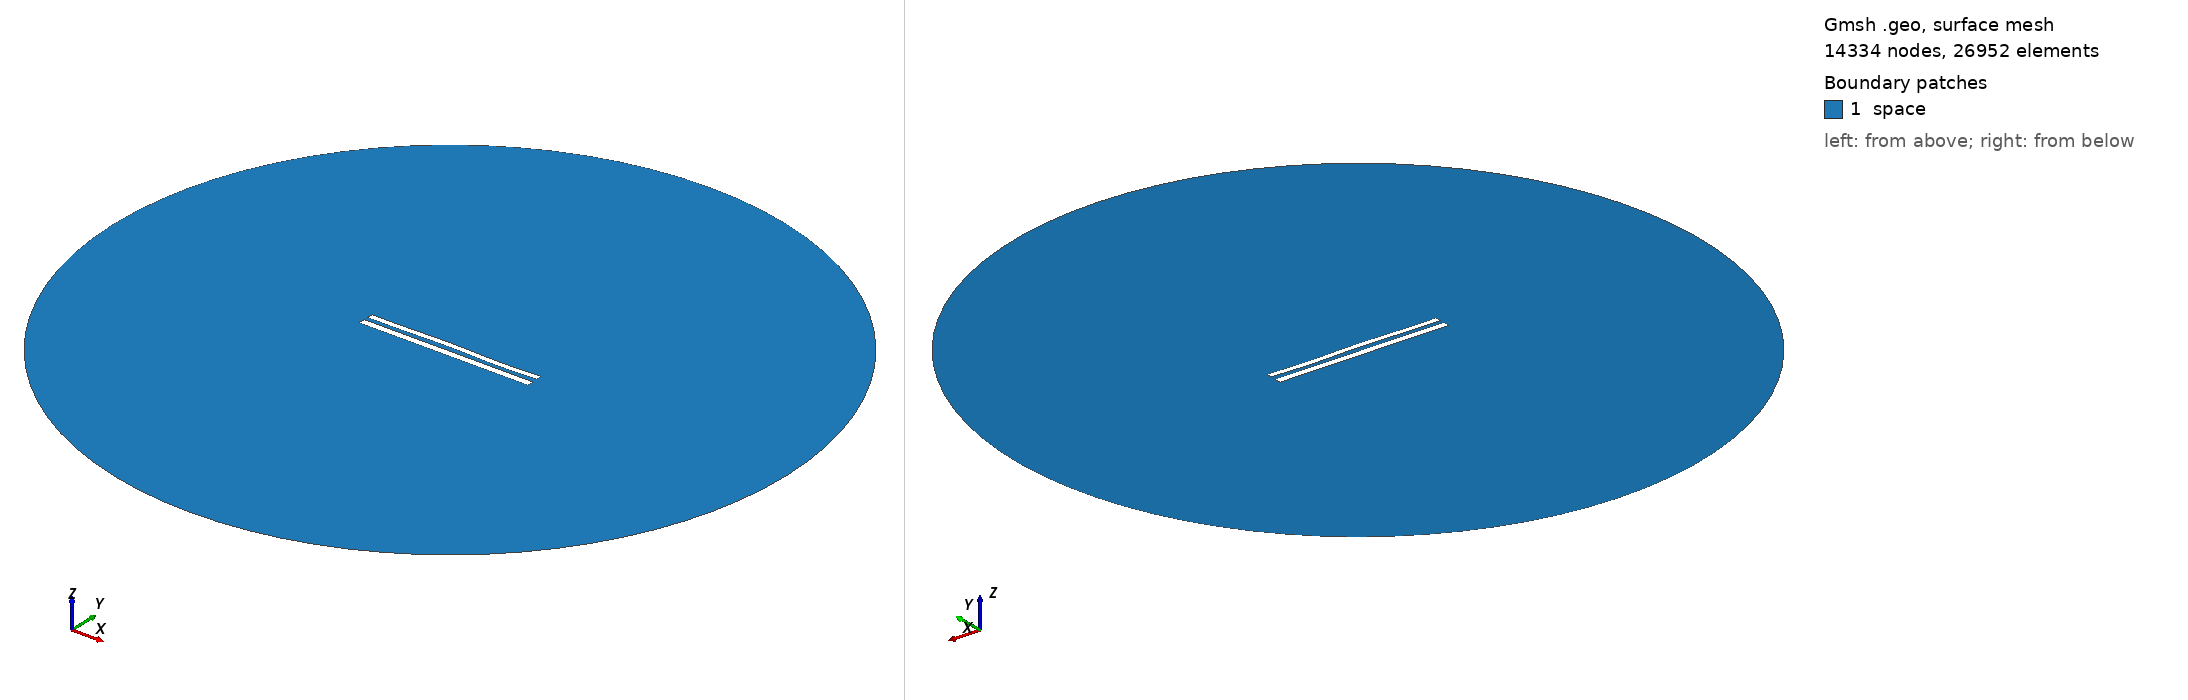

Gmsh geometry script, surface-meshed: 14334 nodes, 26952 surface elements. Boundary patches (legend numbers): 1 space. Left view from above one corner, right view from below the opposite corner. Legend entries are the model's physical surfaces. The drawing asked Gmsh for element sizes between 1% and 20% of the model's largest extent; the script's own settings can give other sizes.

=== 9371.geo (drawn) ===
//---------------------------------------
// Geometry kernel
//---------------------------------------

SetFactory("OpenCASCADE");



//---------------------------------------
// Parameters of the geometry
//---------------------------------------

// Overetch of the upper plate
overetch = 0.25;

// Distance between the plates
distance = 2.5;

// Discretization over the x axis (for the deformation)
nx = 50; 

// Length of the plate
L = 100 - overetch; 

// Number of modes
n = 4; 

// 1st mode coefficient
coeff(1) = 0.15;
beta(1) = 0.596864 * 3.1415926535 / L;

// 2nd mode coefficient
coeff(2) = 0.15;
beta(2) = 1.49418 * 3.1415926535 / L;

// 3rd mode coefficient
coeff(3) = 0.15;
beta(3) = 2.50025 * 3.1415926535 / L;

// 4th mode coefficient
coeff(4) = -0.15;
beta(4) = 3.49999 * 3.1415926535 / L;



//---------------------------------------
// Upper plate (deformed rectangle)
//---------------------------------------

// Coordiantes of the upper plate
xmin = -50;
xmax = 50 - overetch;

// Height of the upper plate
yheight = 4 - 2 * overetch;

// Indexes of the points
UpperID[] = {};
LowerID[] = {};
LeftID[] = {};
RightID[] = {};

// Point index
p = 1;

// Horizontal edges
For i In {1:nx}
    x = xmin + (i-1)*(xmax - xmin)/(nx-1);

    y_bottom = distance / 2 + overetch;
    For j In {1:n}
        C = (Cosh(beta(j)*L) + Cos(beta(j)*L)) / (Sinh(beta(j)*L) + Sin(beta(j)*L));
        y_bottom  = y_bottom + coeff(j) * (Cosh(beta(j)*(x+50)) - Cos(beta(j)*(x+50)) - C * (Sinh(beta(j)*(x+50)) - Sin(beta(j)*(x+50))));
    EndFor

    y_top = y_bottom + yheight;

    Point(p) = {x, y_top, 0, 1.0};
    UpperID[i] = p;
    p = p + 1;

    Point(p) = {x, y_bottom, 0, 1.0};
    LowerID[i] = p;
    p = p + 1;
EndFor

// Create point lists
UpperPts[] = {}; LowerPts[] = {};
For i In {1:nx}
  UpperPts[] += {UpperID[i]};
  LowerPts[] += {LowerID[i]};
EndFor

// Build splines
Spline(1) = {UpperPts[]};
Spline(2) = {LowerPts[]};
Line(3) = {LowerPts[nx-1], UpperPts[nx-1]};
Line(4) = {LowerPts[0], UpperPts[0]};

// Build the plane surface
Curve Loop(1) = {2, 3, -1, -4};
Plane Surface(1) = {1};



//---------------------------------------
// Lower plate (rectangle)
//---------------------------------------

// Vertices
Point(1001) = {-50, -1, 0, 1.0};
Point(1002) = { 50, -1, 0, 1.0};
Point(1003) = { 50,  -5, 0, 1.0};
Point(1004) = {-50,  -5, 0, 1.0};

// Edges
Line(5) = {1001, 1002};
Line(6) = {1002, 1003};
Line(7) = {1003, 1004};
Line(8) = {1004, 1001};

// Plane surface
Line Loop(2) = {5, 6, 7, 8};
Plane Surface(2) = {2}; 



//---------------------------------------
// Outer (fictious) boundary
//---------------------------------------

// Points
Point(1005) = {0, 0, 0};       // Center
Point(1006) = {200, 0, 0};     // Start point
Point(1007) = {0, 200, 0};     // 90 degrees
Point(1008) = {-200, 0, 0};    // 180 degrees
Point(1009) = {0, -200, 0};    // 270 degrees

// Circle arcs (each needs start, center, end)
Circle(9) = {1006, 1005, 1007};
Circle(10) = {1007, 1005, 1008};
Circle(11) = {1008, 1005, 1009};
Circle(12) = {1009, 1005, 1006};

// Plane surface for the entire domain
Curve Loop(3) = {9, 10, 11, 12};
Surface(3) = {3};

// Subtract the plates from the whole domain to obtain the actual domain where we want to solve the equations
BooleanDifference{ Surface{3}; Delete; }{ Surface{1}; Surface{2}; Delete; }




//---------------------------------------
// Transfinite Lines/Curves
//---------------------------------------

// Set the number of points on the boundaries
r = 7;

// Plates
Transfinite Curve {1, 2} = 50*r Using Progression 1;
Transfinite Curve {3, 4} = 2*r Using Progression 1;
Transfinite Line {5, 7} = 50*r Using Progression 1;
Transfinite Line {6, 8} = 2*r Using Progression 1;

// Outer boundary
Transfinite Line {9, 10, 11, 12} = 20 Using Progression 1;



//---------------------------------------
// Physical groups
//---------------------------------------                

// Physical curves (boundaries)
Physical Line("force_segment", 10) = {2};
Physical Line("upper_plate", 11) = {1, 3, 4};
Physical Line("lower_plate", 12) = {5, 6, 7, 8};
Physical Line("boundary", 20) = {9, 10, 11, 12};

// Physical Surfaces
Physical Surface("space", 30) = {3};



//---------------------------------------
// 6. Generate the Mesh
//---------------------------------------

// 2D mesh generation
Mesh 2;
